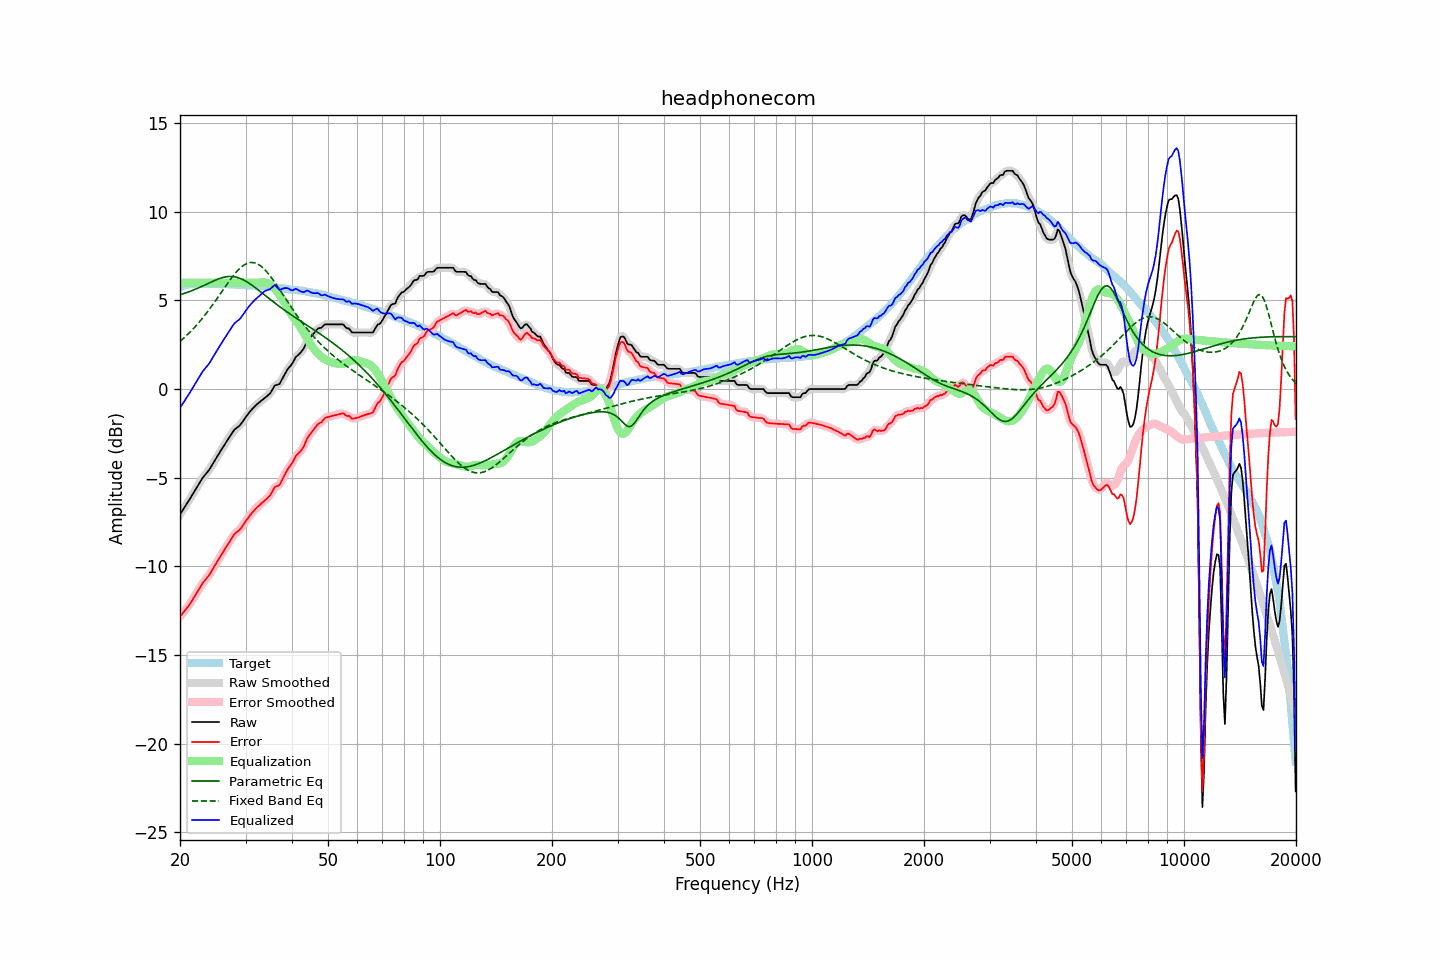

The file beside this chart, header and first rows:
frequency, raw, error, smoothed, error_smoothed, equalization, parametric_eq, fixed_band_eq, equalized_raw, equalized_smoothed, target
20.00, -7.07, -12.84, -7.07, -12.83, 6.00, 5.32, 2.69, -1.07, -1.07, 5.77
20.20, -6.93, -12.73, -6.93, -12.73, 6.00, 5.34, 2.77, -0.93, -0.93, 5.80
20.40, -6.79, -12.61, -6.79, -12.62, 6.00, 5.37, 2.84, -0.79, -0.79, 5.83
20.61, -6.65, -12.50, -6.65, -12.50, 6.00, 5.40, 2.93, -0.65, -0.65, 5.85
20.81, -6.51, -12.38, -6.51, -12.39, 6.00, 5.43, 3.01, -0.51, -0.51, 5.88
21.02, -6.37, -12.28, -6.37, -12.27, 6.00, 5.47, 3.10, -0.37, -0.37, 5.91
21.23, -6.22, -12.14, -6.22, -12.14, 6.00, 5.50, 3.19, -0.22, -0.22, 5.92
21.44, -6.07, -11.99, -6.07, -12.00, 6.00, 5.54, 3.28, -0.07, -0.07, 5.93
21.66, -5.92, -11.86, -5.92, -11.85, 6.00, 5.57, 3.37, 0.08, 0.08, 5.94
21.87, -5.77, -11.70, -5.77, -11.71, 6.00, 5.61, 3.47, 0.23, 0.23, 5.94
22.09, -5.62, -11.56, -5.62, -11.56, 6.00, 5.65, 3.57, 0.38, 0.38, 5.95
22.31, -5.47, -11.41, -5.47, -11.41, 6.00, 5.69, 3.68, 0.53, 0.53, 5.95
22.54, -5.32, -11.27, -5.32, -11.26, 6.00, 5.73, 3.78, 0.68, 0.68, 5.95
22.76, -5.17, -11.11, -5.17, -11.11, 6.00, 5.77, 3.89, 0.83, 0.83, 5.95
22.99, -5.02, -10.96, -5.03, -10.97, 6.00, 5.81, 4.00, 0.98, 0.97, 5.94
23.22, -4.91, -10.85, -4.91, -10.84, 6.00, 5.85, 4.11, 1.09, 1.09, 5.94
23.45, -4.80, -10.73, -4.80, -10.73, 6.00, 5.90, 4.23, 1.20, 1.20, 5.94
23.69, -4.69, -10.63, -4.69, -10.63, 6.00, 5.94, 4.35, 1.31, 1.31, 5.94
23.92, -4.58, -10.51, -4.57, -10.51, 6.00, 5.98, 4.47, 1.42, 1.43, 5.94
24.16, -4.44, -10.37, -4.43, -10.37, 6.00, 6.02, 4.59, 1.56, 1.57, 5.94
24.40, -4.28, -10.21, -4.29, -10.22, 6.00, 6.07, 4.72, 1.72, 1.71, 5.94
24.65, -4.13, -10.06, -4.13, -10.06, 6.00, 6.11, 4.84, 1.87, 1.87, 5.93
24.89, -3.98, -9.90, -3.98, -9.90, 6.00, 6.15, 4.97, 2.02, 2.02, 5.93
25.14, -3.83, -9.75, -3.83, -9.75, 6.00, 6.18, 5.10, 2.17, 2.17, 5.93
25.39, -3.68, -9.60, -3.68, -9.60, 6.00, 6.22, 5.23, 2.32, 2.32, 5.93
25.65, -3.53, -9.46, -3.53, -9.45, 6.00, 6.25, 5.36, 2.47, 2.47, 5.93
25.91, -3.38, -9.30, -3.38, -9.30, 6.00, 6.28, 5.50, 2.62, 2.62, 5.92
26.16, -3.24, -9.15, -3.24, -9.16, 6.00, 6.30, 5.63, 2.76, 2.76, 5.92
26.43, -3.10, -9.02, -3.10, -9.02, 6.00, 6.32, 5.76, 2.90, 2.90, 5.92
26.69, -2.96, -8.88, -2.96, -8.88, 6.00, 6.33, 5.89, 3.04, 3.04, 5.92
26.96, -2.82, -8.74, -2.82, -8.74, 6.00, 6.35, 6.02, 3.18, 3.18, 5.92
27.23, -2.68, -8.59, -2.68, -8.59, 6.00, 6.35, 6.14, 3.32, 3.32, 5.91
27.50, -2.54, -8.45, -2.53, -8.44, 6.00, 6.35, 6.26, 3.46, 3.47, 5.91
27.77, -2.40, -8.29, -2.40, -8.30, 6.00, 6.34, 6.38, 3.60, 3.60, 5.90
28.05, -2.28, -8.18, -2.29, -8.19, 6.00, 6.33, 6.49, 3.72, 3.71, 5.90
28.33, -2.21, -8.10, -2.21, -8.10, 6.00, 6.31, 6.60, 3.79, 3.79, 5.89
28.62, -2.14, -8.03, -2.14, -8.02, 6.00, 6.29, 6.70, 3.86, 3.86, 5.89
28.90, -2.07, -7.95, -2.06, -7.94, 6.00, 6.25, 6.79, 3.93, 3.94, 5.89
29.19, -1.96, -7.84, -1.96, -7.83, 6.00, 6.22, 6.87, 4.04, 4.04, 5.88
29.48, -1.83, -7.70, -1.83, -7.71, 6.00, 6.18, 6.94, 4.17, 4.17, 5.88
29.78, -1.70, -7.57, -1.70, -7.57, 6.00, 6.13, 7.01, 4.30, 4.30, 5.87
30.08, -1.57, -7.44, -1.57, -7.44, 6.00, 6.08, 7.05, 4.43, 4.43, 5.87
30.38, -1.45, -7.31, -1.45, -7.31, 6.00, 6.03, 7.10, 4.55, 4.55, 5.86
30.68, -1.33, -7.19, -1.33, -7.18, 6.00, 5.97, 7.12, 4.67, 4.67, 5.86
30.99, -1.22, -7.07, -1.22, -7.07, 6.00, 5.91, 7.14, 4.78, 4.78, 5.85
31.30, -1.12, -6.96, -1.12, -6.96, 6.00, 5.84, 7.14, 4.88, 4.88, 5.84
31.61, -1.03, -6.87, -1.02, -6.86, 6.00, 5.77, 7.13, 4.97, 4.98, 5.84
31.93, -0.93, -6.76, -0.94, -6.76, 6.00, 5.70, 7.10, 5.07, 5.06, 5.83
32.24, -0.85, -6.66, -0.85, -6.67, 6.00, 5.64, 7.07, 5.15, 5.15, 5.82
32.57, -0.78, -6.60, -0.77, -6.59, 6.00, 5.56, 7.01, 5.22, 5.23, 5.82
32.89, -0.70, -6.50, -0.70, -6.51, 6.01, 5.49, 6.96, 5.31, 5.31, 5.81
33.22, -0.63, -6.43, -0.63, -6.43, 6.02, 5.42, 6.88, 5.39, 5.39, 5.80
33.55, -0.56, -6.35, -0.56, -6.35, 6.03, 5.35, 6.80, 5.47, 5.47, 5.80
33.89, -0.48, -6.27, -0.48, -6.27, 6.02, 5.27, 6.71, 5.54, 5.53, 5.79
34.23, -0.41, -6.19, -0.41, -6.19, 5.99, 5.20, 6.61, 5.57, 5.57, 5.78
34.57, -0.33, -6.10, -0.33, -6.10, 5.94, 5.13, 6.50, 5.61, 5.61, 5.77
34.92, -0.25, -6.01, -0.24, -5.99, 5.89, 5.06, 6.39, 5.64, 5.65, 5.76
35.27, -0.11, -5.86, -0.09, -5.84, 5.82, 4.99, 6.26, 5.71, 5.73, 5.75
35.62, 0.05, -5.69, 0.05, -5.69, 5.75, 4.92, 6.14, 5.80, 5.80, 5.74
35.97, 0.21, -5.52, 0.17, -5.56, 5.66, 4.85, 6.01, 5.87, 5.82, 5.73
... 635 more rows
